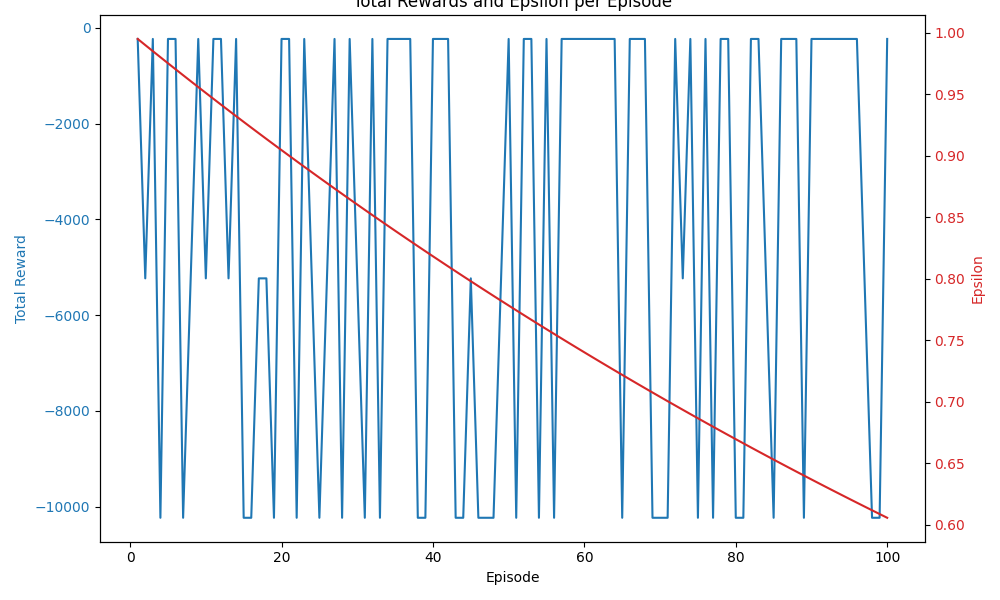

Values plotted in this chart, from the file beside it:
Episode, Total Reward, Epsilon
1, -230.0, 0.995
2, -5230, 0.99
3, -230.0, 0.9851
4, -10230, 0.9801
5, -230.0, 0.9752
6, -230.0, 0.9704
7, -10230, 0.9655
8, -5230, 0.9607
9, -230.0, 0.9559
10, -5230, 0.9511
11, -230.0, 0.9464
12, -230.0, 0.9416
13, -5230, 0.9369
14, -230.0, 0.9322
15, -10230, 0.9276
16, -10230, 0.9229
17, -5230, 0.9183
18, -5230, 0.9137
19, -10230, 0.9092
20, -230.0, 0.9046
21, -230.0, 0.9001
22, -10230, 0.8956
23, -230.0, 0.8911
24, -5230, 0.8867
25, -10230, 0.8822
26, -5230, 0.8778
27, -230.0, 0.8734
28, -10230, 0.8691
29, -230.0, 0.8647
30, -5230, 0.8604
31, -10230, 0.8561
32, -230.0, 0.8518
33, -10230, 0.8475
34, -230.0, 0.8433
35, -230.0, 0.8391
36, -230.0, 0.8349
37, -230.0, 0.8307
38, -10230, 0.8266
39, -10230, 0.8224
40, -230.0, 0.8183
41, -230.0, 0.8142
42, -230.0, 0.8102
43, -10230, 0.8061
44, -10230, 0.8021
45, -5230, 0.7981
46, -10230, 0.7941
47, -10230, 0.7901
48, -10230, 0.7862
49, -5230, 0.7822
50, -230.0, 0.7783
51, -10230, 0.7744
52, -230.0, 0.7705
53, -230.0, 0.7667
54, -10230, 0.7629
55, -230.0, 0.759
56, -10230, 0.7553
57, -230.0, 0.7515
58, -230.0, 0.7477
59, -230.0, 0.744
60, -230.0, 0.7403
... 40 more rows
